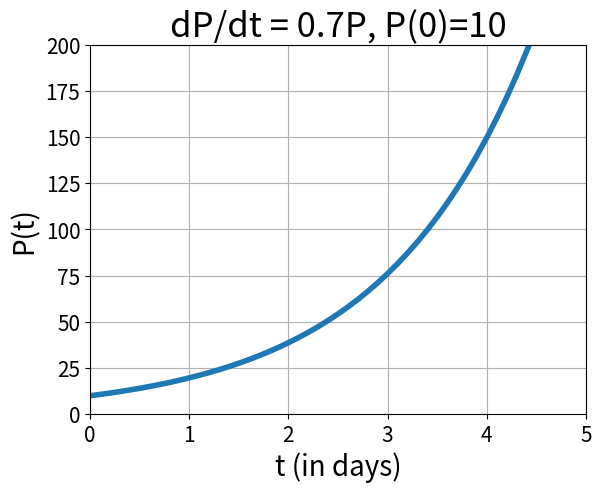

The script that saved this image:
# Program      : Euler's method
# [redacted]
# Created      : April, 2017

import numpy as np
import matplotlib.pyplot as plt

print("Solution for dP/dt = 0.7*P")	# in Python 2.7: use no brackets

# Initializations

Dt = 0.1                                # timestep Delta t
P_init = 10                             # initial population 
t_init = 0                              # initial time
t_end = 5                               # stopping time
n_steps = int(round((t_end-t_init)/Dt)) # total number of timesteps

t_arr = np.zeros(n_steps + 1)           # create an array of zeros for t
P_arr = np.zeros(n_steps + 1)           # create an array of zeros for P
t_arr[0] = t_init                       # add the initial P to the array
P_arr[0] = P_init                       # add the initial t to the array

# Euler's method

for i in range (1, n_steps + 1):
    P = P_arr[i-1]
    t = t_arr[i-1]
    dPdt = 0.7*P                        # calculate the derivative 
    P_arr[i] = P + Dt*dPdt              # calculate P on the next time step
    t_arr[i] = t + Dt                   # adding the new t-value to the list

# Plot the results

fig = plt.figure()                      # create figure
plt.plot(t_arr, P_arr, linewidth = 4)   # plot population vs. time

plt.title('dP/dt = 0.7P, P(0)=10', fontsize = 25)  
plt.xlabel('t (in days)', fontsize = 20)
plt.ylabel('P(t)', fontsize = 20)

plt.xticks(fontsize = 15)
plt.yticks(fontsize = 15)
plt.grid(True)                          # show grid 
plt.axis([0, 5, 0, 200])                # define the axes
plt.show()                              # show the plot
# save the figure as .jpg
fig.savefig('Rainbowfish.jpg', dpi=fig.dpi, bbox_inches = "tight")